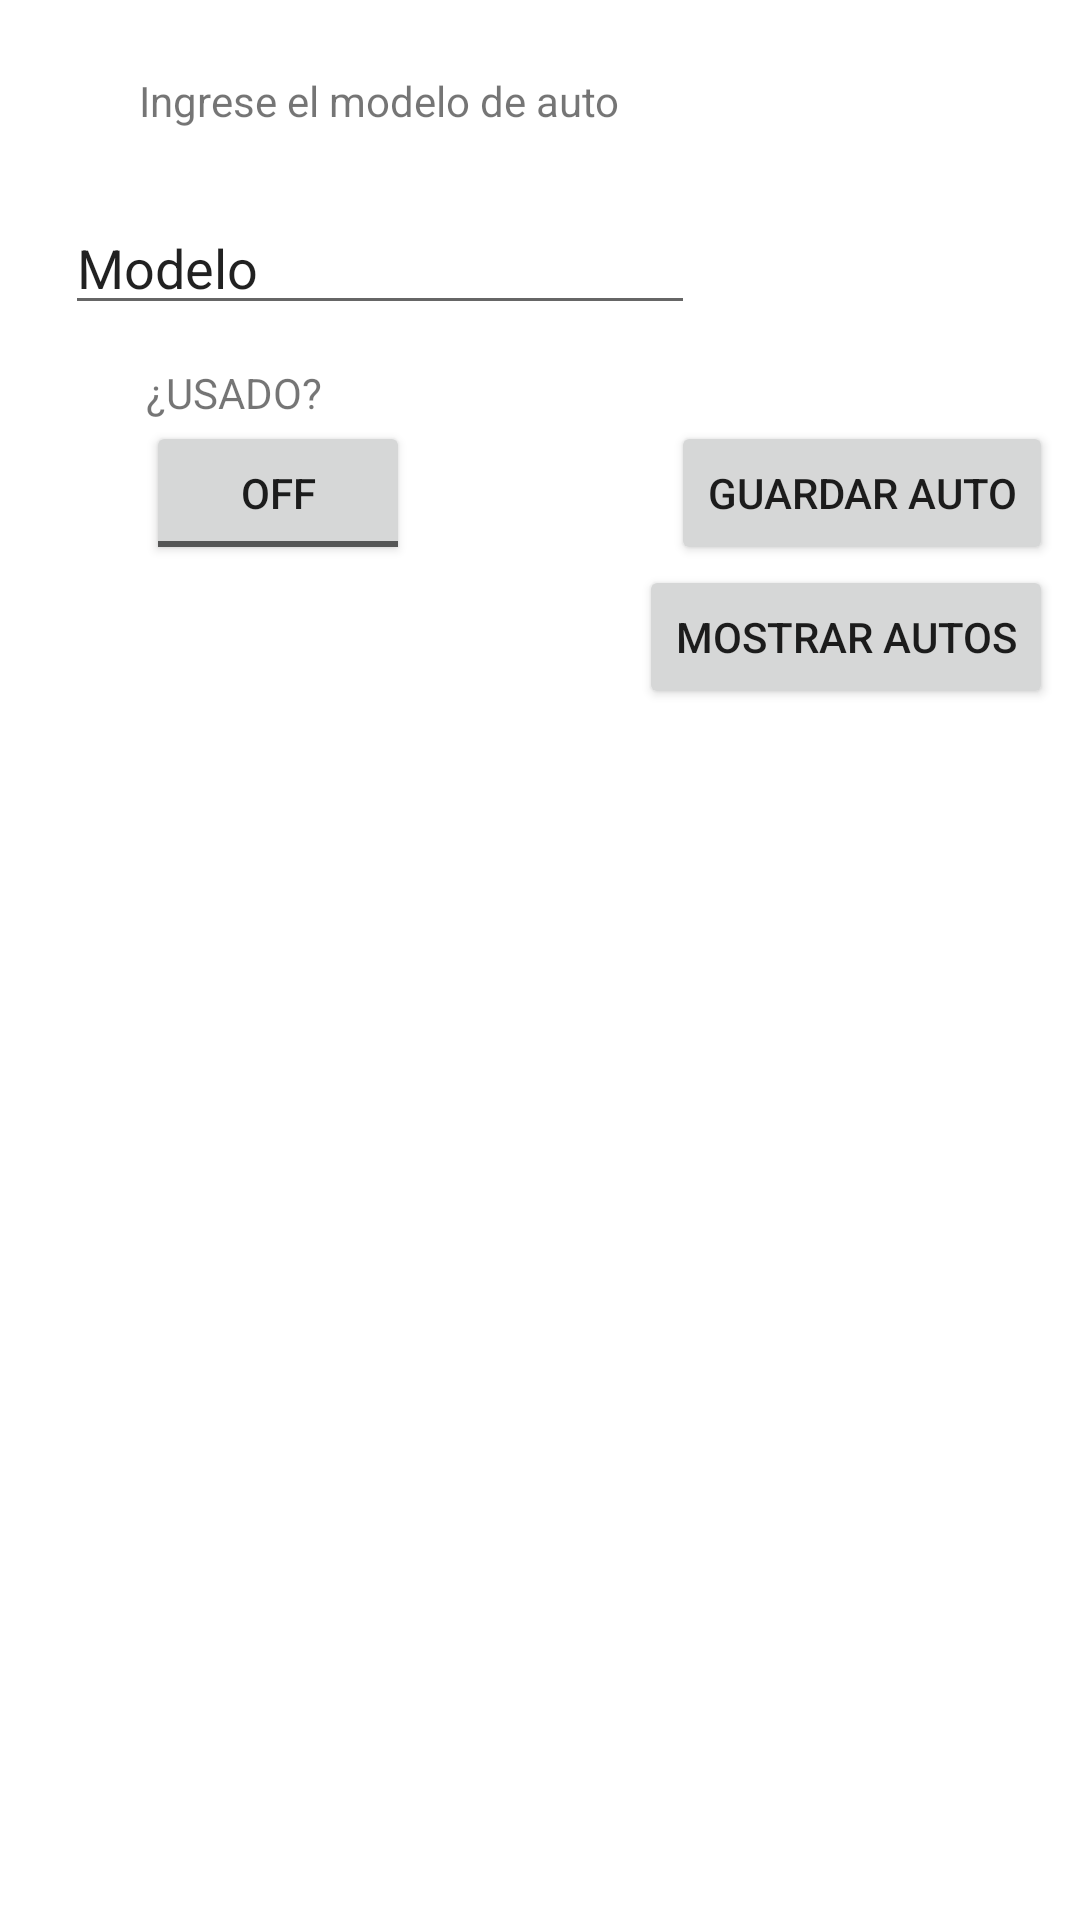

Layout XML and referenced resources for this Android screen:
<!-- AndroidManifest.xml: application theme Theme.ParcialAppsMoviles -->
<!-- res/layout/activity_main.xml -->
<?xml version="1.0" encoding="utf-8"?>
<androidx.constraintlayout.widget.ConstraintLayout xmlns:android="http://schemas.android.com/apk/res/android"
    xmlns:app="http://schemas.android.com/apk/res-auto"
    xmlns:tools="http://schemas.android.com/tools"
    android:layout_width="match_parent"
    android:layout_height="match_parent"
    tools:context=".MainActivity">

    <ToggleButton
        android:id="@+id/toggleButton"
        android:layout_width="wrap_content"
        android:layout_height="wrap_content"
        android:layout_marginTop="32dp"
        android:text="ToggleButton"
        app:layout_constraintEnd_toEndOf="parent"
        app:layout_constraintHorizontal_bias="0.179"
        app:layout_constraintStart_toStartOf="parent"
        app:layout_constraintTop_toBottomOf="@+id/modeloAuto" />

    <TextView
        android:id="@+id/textView"
        android:layout_width="wrap_content"
        android:layout_height="wrap_content"
        android:layout_marginTop="24dp"
        android:text="Ingrese el modelo de auto"
        app:layout_constraintEnd_toEndOf="parent"
        app:layout_constraintHorizontal_bias="0.232"
        app:layout_constraintStart_toStartOf="parent"
        app:layout_constraintTop_toTopOf="parent" />

    <EditText
        android:id="@+id/modeloAuto"
        android:layout_width="wrap_content"
        android:layout_height="wrap_content"
        android:layout_marginTop="24dp"
        android:ems="10"
        android:inputType="textPersonName"
        android:text="Modelo"
        app:layout_constraintEnd_toEndOf="@+id/textView"
        app:layout_constraintStart_toStartOf="@+id/textView"
        app:layout_constraintTop_toBottomOf="@+id/textView" />

    <ListView
        android:id="@+id/autosListView"
        android:layout_width="wrap_content"
        android:layout_height="wrap_content"
        app:layout_constraintBottom_toBottomOf="parent"
        app:layout_constraintEnd_toEndOf="parent"
        app:layout_constraintStart_toStartOf="parent"
        app:layout_constraintTop_toBottomOf="@+id/mostrarAutos"></ListView>

    <Button
        android:id="@+id/grd_Auto"
        android:layout_width="wrap_content"
        android:layout_height="wrap_content"
        android:layout_marginStart="78dp"
        android:text="Guardar Auto"
        app:layout_constraintEnd_toEndOf="parent"
        app:layout_constraintStart_toEndOf="@+id/toggleButton"
        app:layout_constraintTop_toTopOf="@+id/toggleButton" />

    <TextView
        android:id="@+id/textView3"
        android:layout_width="wrap_content"
        android:layout_height="wrap_content"
        android:text="¿USADO?"
        app:layout_constraintBottom_toTopOf="@+id/toggleButton"
        app:layout_constraintStart_toStartOf="@+id/toggleButton" />

    <Button
        android:id="@+id/mostrarAutos"
        android:layout_width="wrap_content"
        android:layout_height="wrap_content"
        android:text="MOSTRAR AUTOS"
        app:layout_constraintEnd_toEndOf="@+id/grd_Auto"
        app:layout_constraintHorizontal_bias="1.0"
        app:layout_constraintStart_toStartOf="@+id/grd_Auto"
        app:layout_constraintTop_toBottomOf="@+id/grd_Auto" />

</androidx.constraintlayout.widget.ConstraintLayout>
<!-- resources referenced by this layout -->
<resources>
  <style name="Theme.ParcialAppsMoviles" parent="Theme.MaterialComponents.DayNight.DarkActionBar">
          
          <item name="colorPrimary">@color/purple_500</item>
          <item name="colorPrimaryVariant">@color/purple_700</item>
          <item name="colorOnPrimary">@color/white</item>
          
          <item name="colorSecondary">@color/teal_200</item>
          <item name="colorSecondaryVariant">@color/teal_700</item>
          <item name="colorOnSecondary">@color/black</item>
          
          <item name="android:statusBarColor" tools:targetApi="l">?attr/colorPrimaryVariant</item>
          
      </style>
  <!-- not gathered from this repository: default colours our renderer supplied (Android Studio template values) -->
  <color name="purple_500">#FF6200EE</color>
  <color name="purple_700">#FF3700B3</color>
  <color name="teal_200">#FF03DAC5</color>
  <color name="teal_700">#FF018786</color>
  <color name="black">#FF000000</color>
  <color name="white">#FFFFFFFF</color>
</resources>
